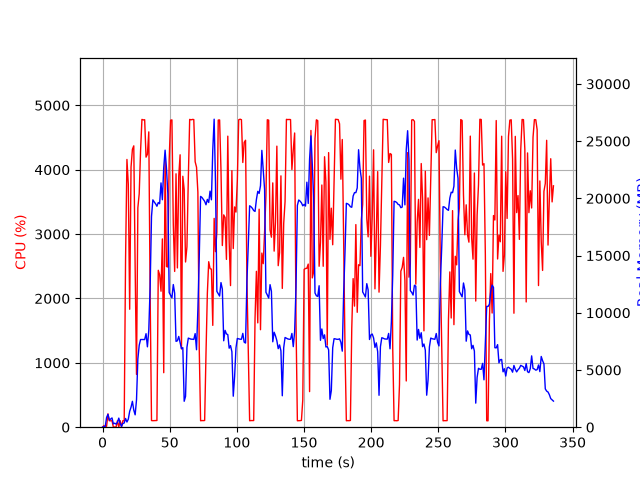

Data behind this chart, as committed beside it:
elapsed_time, nproc, cpu, mem_real, mem_virtual
4.3392181396484375e-05, 1, 0.0, 7.297, 3185
1.006, 2, 24.8, 55.16, 238.8
2.014, 2, 3.0, 75.39, 258.7
3.021, 5, 14.9, 858.7, 2956
4.029, 5, 207.3, 1125, 3251
5.037, 3, 100.3, 621.7, 2091
6.044, 3, 99.3, 718.6, 2187
7.051, 3, 100.2, 810.1, 2299
8.059, 3, 1.0, 293.5, 1661
9.066, 3, 3.0, 352.3, 1721
10.07, 3, 2.0, 268.4, 1658
11.08, 3, 100.0, 419.2, 1802
12.09, 6, 3.0, 794.8, 3013
13.1, 3, 101.1, 345.8, 1730
14.11, 1, 6.9, 65.62, 728.6
15.12, 1, 100.2, 327.6, 1973
16.13, 1, 100.1, 364.4, 1461
17.14, 1, 2616, 762.5, 5500
18.16, 1, 4159, 454.1, 5520
19.18, 1, 3775, 700.2, 5544
20.2, 1, 1832, 1388, 7493
21.21, 1, 4040, 1748, 7493
22.24, 1, 4317, 2262, 7493
23.25, 1, 4371, 1496, 7493
24.27, 1, 2490, 1081, 8517
25.28, 1, 819.8, 2378, 9609
26.29, 1, 3408, 5965, 13461
27.3, 1, 3626, 7160, 16533
28.31, 1, 4289, 7664, 16533
29.33, 1, 4781, 7664, 16533
30.35, 1, 4773, 7664, 16533
31.37, 1, 4776, 7660, 16533
32.39, 1, 4195, 8172, 16533
33.41, 1, 4240, 7024, 16533
34.43, 1, 4588, 8476, 19294
35.45, 1, 2043, 12314, 24582
36.46, 1, 103.2, 18422, 34822
37.46, 1, 101.2, 19867, 34822
38.47, 1, 102.2, 19684, 34822
39.48, 1, 102.2, 19524, 34822
40.49, 1, 104.2, 19311, 34822
41.5, 1, 2438, 19636, 34822
42.51, 1, 2368, 19529, 34822
43.53, 1, 2112, 21349, 47110
44.55, 1, 2925, 19877, 47110
45.56, 1, 846.5, 22686, 47110
46.57, 1, 4168, 24212, 47110
47.59, 1, 2496, 22639, 47120
48.61, 1, 2488, 20425, 47156
49.62, 1, 4151, 11764, 47156
50.64, 1, 4768, 11526, 47156
51.66, 1, 4774, 11307, 47156
52.68, 1, 3149, 12467, 47242
53.7, 1, 2420, 11710, 47242
54.71, 1, 3937, 7502, 47242
55.73, 1, 2474, 7551, 47242
56.73, 1, 3902, 7931, 47242
57.75, 1, 4232, 7405, 47242
58.76, 1, 1216, 6870, 47242
59.77, 1, 3898, 6953, 47242
... 272 more rows
